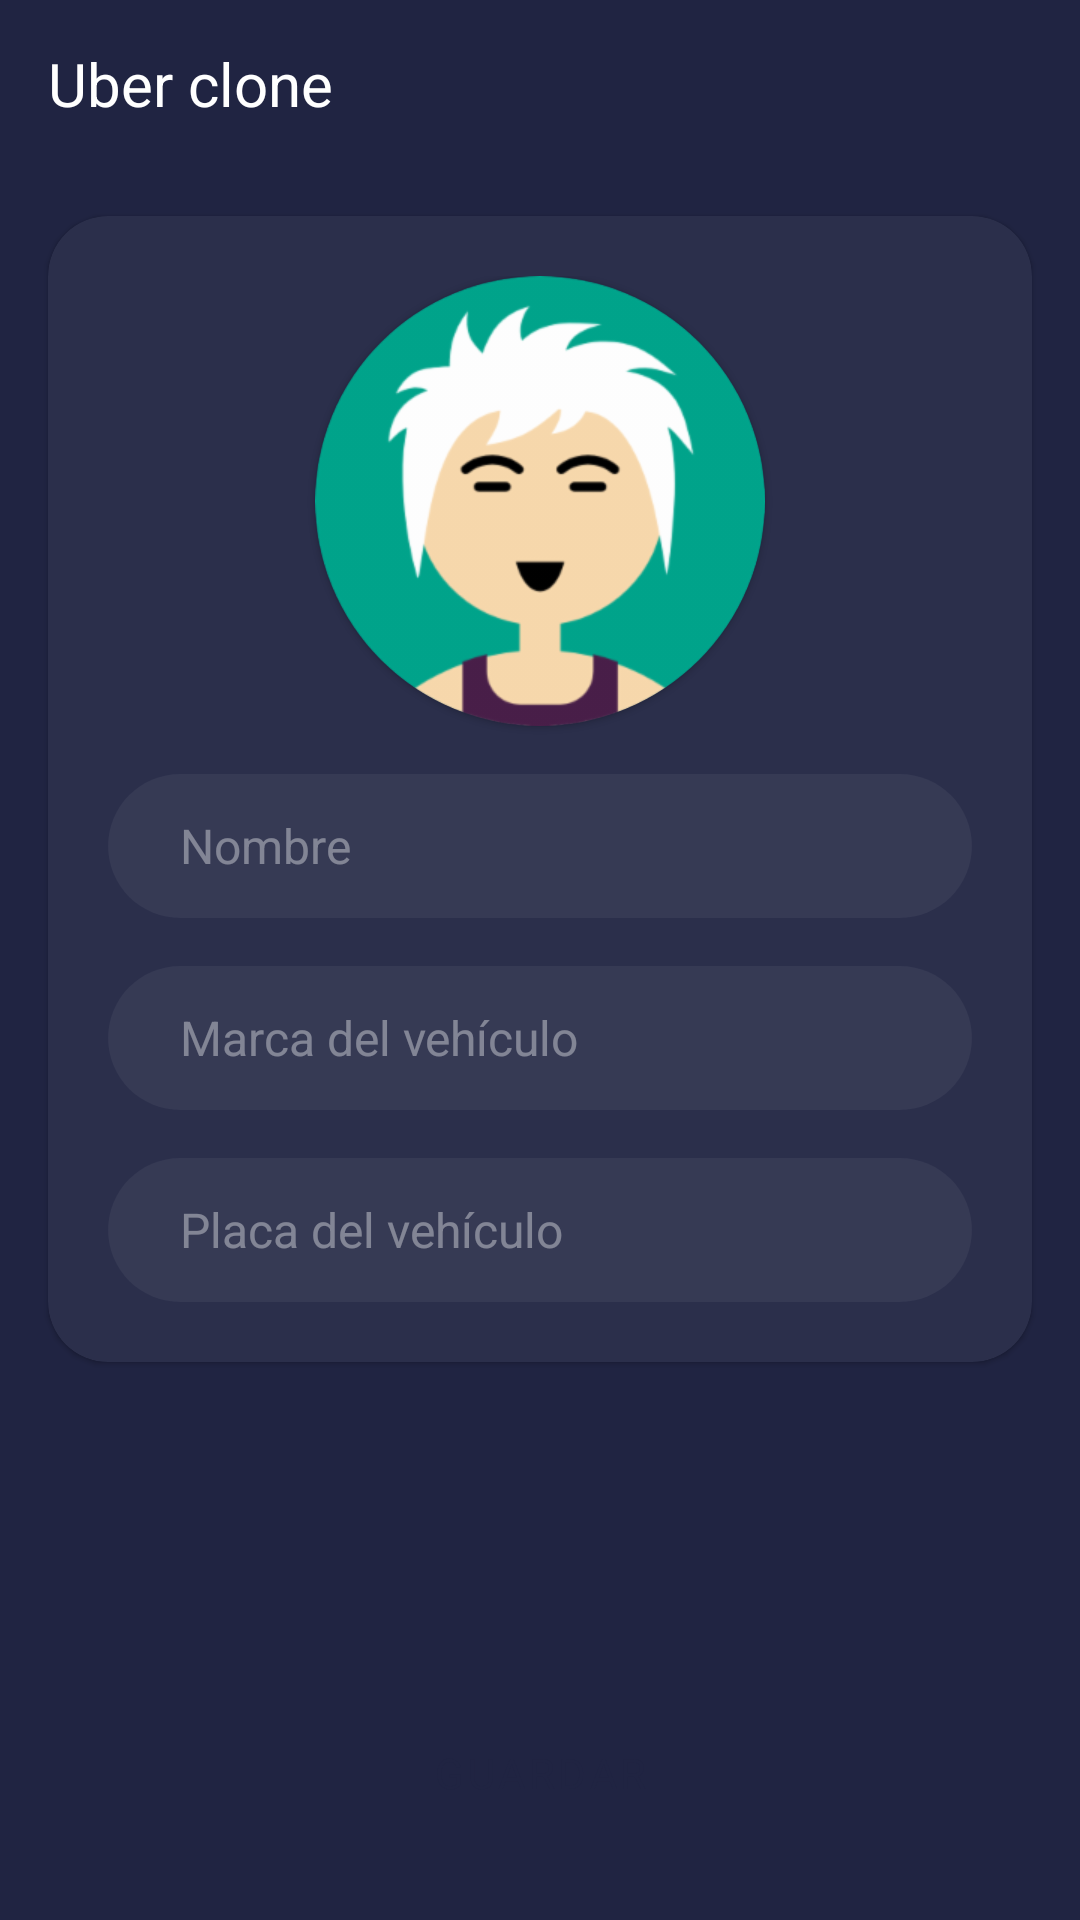

Layout XML and referenced resources for this Android screen:
<!-- AndroidManifest.xml: application theme Theme.AppUberClone -->
<!-- res/layout/activity_profile_driver.xml -->
<?xml version="1.0" encoding="utf-8"?>
<LinearLayout xmlns:android="http://schemas.android.com/apk/res/android"
    xmlns:app="http://schemas.android.com/apk/res-auto"
    xmlns:tools="http://schemas.android.com/tools"
    android:layout_width="match_parent"
    android:layout_height="match_parent"
    android:background="@color/blue_700"
    android:orientation="vertical"
    tools:context=".activity.ProfileDriverActivity">

    <include
        android:id="@+id/include"
        layout="@layout/fragment_toolbar"/>

    <com.google.android.material.card.MaterialCardView
        android:id="@+id/card2"
        android:layout_width="match_parent"
        android:layout_height="wrap_content"
        android:layout_weight="0"
        android:backgroundTint="#2B2F4B"
        android:layout_marginHorizontal="@dimen/margin_16dp"
        android:layout_marginTop="@dimen/margin_16dp"
        app:cardCornerRadius="@dimen/margin_20dp"
        android:elevation="1dp">

        <LinearLayout
            android:layout_width="match_parent"
            android:layout_height="wrap_content"
            android:layout_margin="@dimen/margin_20dp"
            android:orientation="vertical">

            

            <com.google.android.material.card.MaterialCardView
                android:id="@+id/cardViewImageProfile"
                android:layout_width="150dp"
                android:layout_height="150dp"
                android:layout_gravity="center_horizontal"
                android:backgroundTint="@color/blue_700"
                android:elevation="0dp"
                app:cardCornerRadius="100dp">

                <ImageView
                    android:id="@+id/imageViewPhoto"
                    android:layout_width="match_parent"
                    android:layout_height="match_parent"
                    app:srcCompat="@drawable/ic_avatar_default"
                    android:layout_gravity="center_horizontal"
                    android:scaleType="centerCrop"
                    />

            </com.google.android.material.card.MaterialCardView>

            <LinearLayout
                android:layout_width="match_parent"
                android:layout_height="wrap_content"
                android:layout_marginTop="@dimen/margin_16dp"
                android:orientation="horizontal">

                <EditText
                    android:id="@+id/editTextName"
                    style="@style/EditTextNightHalf"
                    android:layout_width="match_parent"
                    android:layout_height="48dp"
                    android:layout_weight="1"
                    android:ems="10"
                    android:inputType="textPersonName"
                    android:hint="Nombre"/>

                <ImageView
                    android:background="@drawable/background_half_right"
                    android:layout_width="wrap_content"
                    android:layout_height="48dp"
                    android:layout_weight="0"
                    android:paddingEnd="@dimen/margin_24dp"
                    app:srcCompat="@drawable/ic_edit"
                    app:tint="@color/white" />
            </LinearLayout>

            <LinearLayout
                android:layout_width="match_parent"
                android:layout_height="wrap_content"
                android:layout_marginTop="@dimen/margin_16dp"
                android:orientation="horizontal">

                <EditText
                    android:id="@+id/editTextVehicleBrand"
                    style="@style/EditTextNightHalf"
                    android:layout_width="match_parent"
                    android:layout_height="48dp"
                    android:layout_weight="1"
                    android:ems="10"
                    android:inputType="textPersonName"
                    android:hint="Marca del vehículo" />

                <ImageView
                    android:background="@drawable/background_half_right"
                    android:layout_width="wrap_content"
                    android:layout_height="48dp"
                    android:layout_weight="0"
                    android:paddingEnd="@dimen/margin_24dp"
                    app:srcCompat="@drawable/ic_edit"
                    app:tint="@color/white" />
            </LinearLayout>

            <LinearLayout
                android:layout_width="match_parent"
                android:layout_height="wrap_content"
                android:layout_marginTop="@dimen/margin_16dp"
                android:orientation="horizontal">

                <EditText
                    android:id="@+id/editTextVehiclePlate"
                    style="@style/EditTextNightHalf"
                    android:layout_width="match_parent"
                    android:layout_height="48dp"
                    android:layout_weight="1"
                    android:ems="10"
                    android:inputType="textPersonName"
                    android:hint="Placa del vehículo" />

                <ImageView
                    android:background="@drawable/background_half_right"
                    android:layout_width="wrap_content"
                    android:layout_height="48dp"
                    android:layout_weight="0"
                    android:paddingEnd="@dimen/margin_24dp"
                    app:srcCompat="@drawable/ic_edit"
                    app:tint="@color/white" />
            </LinearLayout>




        </LinearLayout>

    </com.google.android.material.card.MaterialCardView>

    <LinearLayout
        android:layout_width="match_parent"
        android:layout_height="match_parent">
        <Button
            android:id="@+id/buttonSave"
            style="@style/ButtonGreen"
            android:layout_width="match_parent"
            android:layout_gravity="bottom"
            android:layout_marginHorizontal="@dimen/margin_16dp"
            android:layout_marginBottom="@dimen/margin_12dp"
            android:text="@string/button_save"
            app:layout_constraintEnd_toEndOf="parent"
            app:layout_constraintStart_toStartOf="parent"
            app:layout_constraintTop_toBottomOf="@+id/editTextPassword" />
    </LinearLayout>


</LinearLayout>
<!-- res/layout/fragment_toolbar.xml (included above) -->
<?xml version="1.0" encoding="utf-8"?>
<com.google.android.material.appbar.AppBarLayout xmlns:android="http://schemas.android.com/apk/res/android"
    xmlns:app="http://schemas.android.com/apk/res-auto"
    android:layout_width="match_parent"
    app:elevation="0dp"
    android:layout_height="wrap_content">


    <androidx.appcompat.widget.Toolbar
        android:id="@+id/toolbar"
        android:layout_width="match_parent"
        android:layout_height="wrap_content"
        android:background="@color/blue_700"
        android:theme="@style/ToolbarTheme"
        app:subtitleTextColor="@color/white_opt54"
        app:title="@string/title_uber"
        app:titleTextAppearance="@style/H3Text"
        app:titleTextColor="@color/white" />

</com.google.android.material.appbar.AppBarLayout>
<!-- resources referenced by this layout -->
<resources>
  <color name="blue_700">#202442</color>
  <color name="white">#FFFFFFFF</color>
  <color name="white_opt54">#8AFFFFFF</color>
  <dimen name="margin_12dp">12dp</dimen>
  <dimen name="margin_16dp">16dp</dimen>
  <dimen name="margin_20dp">20dp</dimen>
  <dimen name="margin_24dp">24dp</dimen>
  <!-- drawable background_half_right (drawable) -->
  <?xml version="1.0" encoding="utf-8"?>
  <selector xmlns:android="http://schemas.android.com/apk/res/android">
      <item>
          <shape android:shape="rectangle">
              <corners android:topRightRadius="100dp" android:bottomRightRadius="100dp"/>
              <solid android:color="#0DFFFFFF"/>
          </shape>
      </item>
  </selector>
  <string name="button_save">Guardar</string>
  <string name="title_uber">Uber clone</string>
  <style name="ButtonGreen" parent="Widget.MaterialComponents.Button">
          <item name="android:layout_height">50dp</item>
          <item name="android:textAppearance">@style/TextButton</item>
          <item name="android:backgroundTint">@color/green_500</item>
          <item name="android:textColor">@color/blue_700</item>
          <item name="rippleColor">@color/blue_500_opt38</item>
          <item name="cornerRadius">100dp</item>
      </style>
  <style name="EditTextNightHalf" parent="EditTextNight">
          <item name="android:background">@drawable/edittext_background_half</item>
          <item name="android:paddingEnd">@dimen/margin_4dp</item>
      </style>
  <style name="H3Text">
          <item name="fontFamily">@font/roboto_medium</item>
          <item name="android:textSize">@dimen/text_20</item>
      </style>
  <style name="ToolbarTheme" parent="ThemeOverlay.AppCompat.ActionBar">
          <item name="colorControlNormal">@color/white</item>
      </style>
  <style name="TextButton" parent="TextAppearance.MaterialComponents.Button">
          <item name="fontFamily">@font/roboto_medium</item>
          <item name="android:textSize">@dimen/text_14</item>
      </style>
  <color name="green_500">#41CD7D</color>
  <color name="blue_500_opt38">#61242846</color>
  <style name="EditTextNight" parent="Widget.AppCompat.EditText">
          <item name="android:textAppearance">@style/Body1Text</item>
          <item name="android:background">@drawable/edittext_background</item>
          <item name="android:textColor">#DEFFFFFF</item>
          <item name="android:textColorHint">#61FFFFFF</item>
          <item name="android:minHeight">48dp</item>
          <item name="android:paddingStart">@dimen/margin_24dp</item>
          <item name="android:paddingEnd">@dimen/margin_24dp</item>
      </style>
  <!-- drawable edittext_background_half (drawable) -->
  <?xml version="1.0" encoding="utf-8"?>
  <selector xmlns:android="http://schemas.android.com/apk/res/android">
      <item>
          <shape android:shape="rectangle">
              <corners android:topLeftRadius="100dp" android:bottomLeftRadius="100dp"/>
              <solid android:color="#0DFFFFFF"/>
          </shape>
      </item>
  </selector>
  <dimen name="margin_4dp">4dp</dimen>
  <dimen name="text_20">20sp</dimen>
  <color name="blue_500">#242846</color>
  <color name="teal_700">#FF018786</color>
  <color name="black">#FF000000</color>
  <color name="blue_900">#1B1E37</color>
  <dimen name="text_14">14sp</dimen>
  <style name="Body1Text">
          <item name="fontFamily">@font/roboto_regular</item>
          <item name="android:textSize">@dimen/text_16</item>
      </style>
  <!-- drawable edittext_background (drawable) -->
  <?xml version="1.0" encoding="utf-8"?>
  <selector xmlns:android="http://schemas.android.com/apk/res/android">
      <item>
          <shape android:shape="rectangle">
              <corners android:radius="100dp"/>
              <solid android:color="#0DFFFFFF"/>
          </shape>
      </item>
  </selector>
  <dimen name="text_16">16sp</dimen>
</resources>
